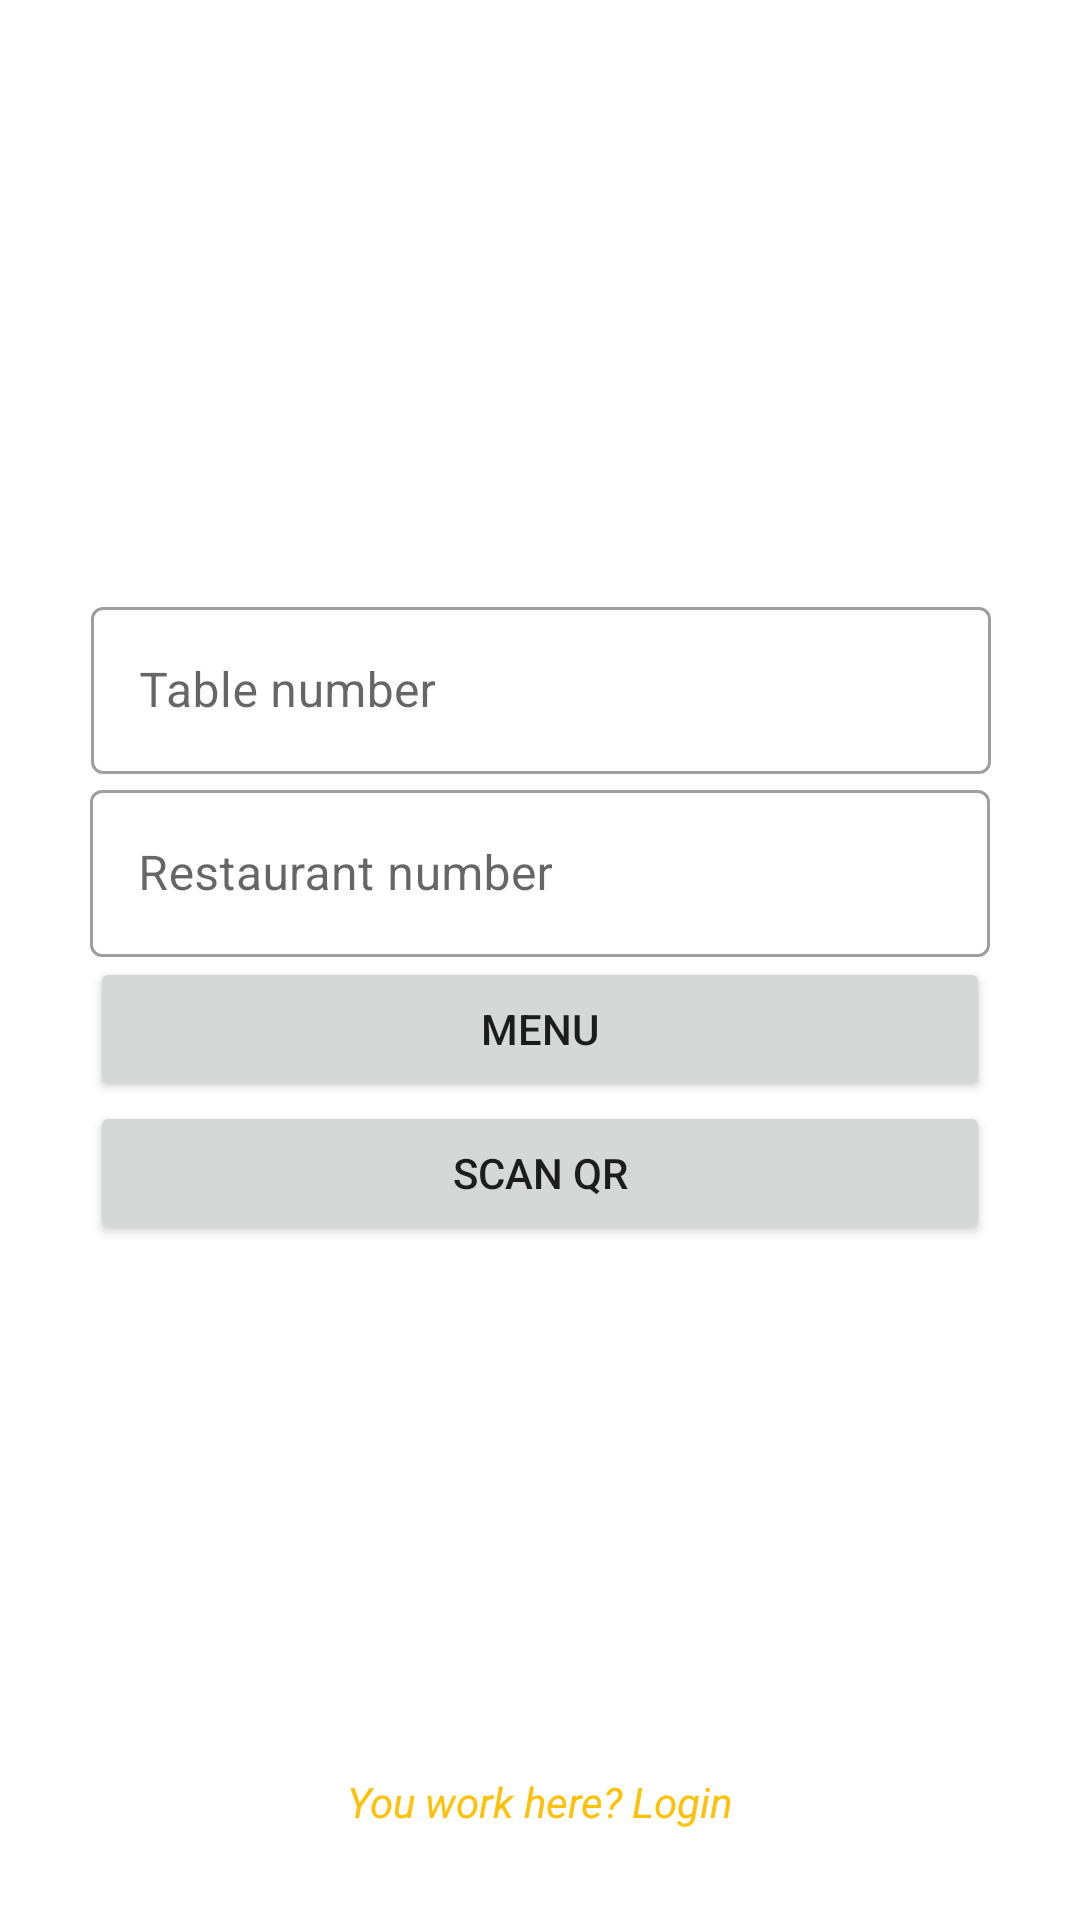

This screen was rendered from an Android layout file. Write that file and the resources it references.
<!-- AndroidManifest.xml: application theme Theme.LetsOrder -->
<!-- res/layout/fragment_q_r.xml -->
<?xml version="1.0" encoding="utf-8"?>
<layout xmlns:android="http://schemas.android.com/apk/res/android"
    xmlns:app="http://schemas.android.com/apk/res-auto"
    xmlns:tools="http://schemas.android.com/tools"
    tools:context=".views.QRFragment">

    <data>
        <variable
            name="qrFragment"
            type="com.example.letsorder.views.QRFragment" />
    </data>

    <androidx.constraintlayout.widget.ConstraintLayout
        android:layout_width="match_parent"
        android:layout_height="match_parent">

        <Button
            android:id="@+id/buttonMenu"
            android:layout_width="300dp"
            android:layout_height="wrap_content"
            android:text="@string/menu"
            app:layout_constraintTop_toBottomOf="@id/textFieldRNum"
            app:layout_constraintEnd_toEndOf="parent"
            app:layout_constraintStart_toStartOf="parent" />
        <Button
            android:id="@+id/buttonScan"
            android:layout_width="300dp"
            android:layout_height="wrap_content"
            android:text="Scan QR"
            app:layout_constraintTop_toBottomOf="@id/buttonMenu"
            app:layout_constraintEnd_toEndOf="parent"
            app:layout_constraintStart_toStartOf="parent" />

        <TextView
            android:id="@+id/login"
            android:layout_width="wrap_content"
            android:layout_height="wrap_content"
            android:layout_marginBottom="30dp"
            android:text="You work here? Login"
            android:textColor="@color/mustard_yellow"
            android:textStyle="italic"
            app:layout_constraintBottom_toBottomOf="parent"
            app:layout_constraintEnd_toEndOf="parent"
            app:layout_constraintStart_toStartOf="parent" />

        <com.google.android.material.textfield.TextInputLayout
            android:id="@+id/textFieldNum"
            style="@style/Widget.MaterialComponents.TextInputLayout.OutlinedBox"
            android:layout_width="300dp"
            android:layout_height="wrap_content"
            android:hint="@string/table_number"
            app:layout_constraintBottom_toBottomOf="parent"
            app:layout_constraintEnd_toEndOf="parent"
            app:layout_constraintHorizontal_bias="0.504"
            app:layout_constraintStart_toStartOf="parent"
            app:layout_constraintTop_toTopOf="parent"
            app:layout_constraintVertical_bias="0.34">

            <com.google.android.material.textfield.TextInputEditText
                android:id="@+id/tableNumber"
                android:layout_width="match_parent"
                android:layout_height="wrap_content"
                android:inputType="number" />

        </com.google.android.material.textfield.TextInputLayout>

        <com.google.android.material.textfield.TextInputLayout
            android:id="@+id/textFieldRNum"
            style="@style/Widget.MaterialComponents.TextInputLayout.OutlinedBox"
            android:layout_width="300dp"
            android:layout_height="wrap_content"
            android:hint="@string/restaurant_number"
            app:layout_constraintEnd_toEndOf="parent"
            app:layout_constraintStart_toStartOf="parent"
            app:layout_constraintTop_toBottomOf="@+id/textFieldNum">

            <com.google.android.material.textfield.TextInputEditText
                android:id="@+id/restaurantId"
                android:layout_width="match_parent"
                android:layout_height="wrap_content"
                android:inputType="number" />

        </com.google.android.material.textfield.TextInputLayout>

    </androidx.constraintlayout.widget.ConstraintLayout>

</layout>
<!-- resources referenced by this layout -->
<resources>
  <color name="mustard_yellow">#FFC107</color>
  <string name="menu">Menu</string>
  <string name="restaurant_number">Restaurant number</string>
  <string name="table_number">Table number</string>
  <style name="Theme.LetsOrder" parent="Theme.MaterialComponents.DayNight">
          
          <item name="colorPrimary">@color/mustard_yellow</item>
          <item name="colorPrimaryVariant">@color/mango_orange</item>
          <item name="colorOnPrimary">@color/white</item>
          
          <item name="colorSecondary">#000000</item>
          <item name="colorSecondaryVariant">#757575</item>
          <item name="colorOnSecondary">#E3E3E3</item>
          
          <item name="android:statusBarColor">?attr/colorPrimaryVariant</item>
          
      </style>
  <color name="mango_orange">#FF9800</color>
  <color name="white">#FFFFFFFF</color>
</resources>
